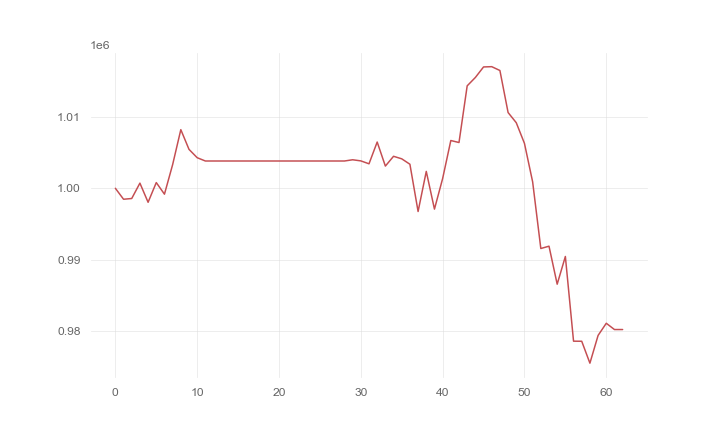

The file beside this chart, header and first rows:
, 0
0, 1000000
1, 998462
2, 998565
3, 1000723
4, 998035
5, 1000801
6, 999174
7, 1003321
8, 1008229
9, 1005463
10, 1004292
11, 1003829
12, 1003829
13, 1003829
14, 1003829
15, 1003829
16, 1003829
17, 1003829
18, 1003829
19, 1003829
20, 1003829
21, 1003829
22, 1003829
23, 1003829
24, 1003829
25, 1003829
26, 1003829
27, 1003829
28, 1003829
29, 1004002
30, 1003846
31, 1003436
32, 1006492
33, 1003116
34, 1004489
35, 1004135
36, 1003374
37, 996742
38, 1002371
39, 997076
40, 1001366
41, 1006704
42, 1006423
43, 1014379
44, 1015552
45, 1017030
46, 1017069
47, 1016531
48, 1010631
49, 1009200
50, 1006302
51, 1000905
52, 991547
53, 991874
54, 986540
55, 990429
56, 978541
57, 978530
58, 975454
59, 979349
... 3 more rows
